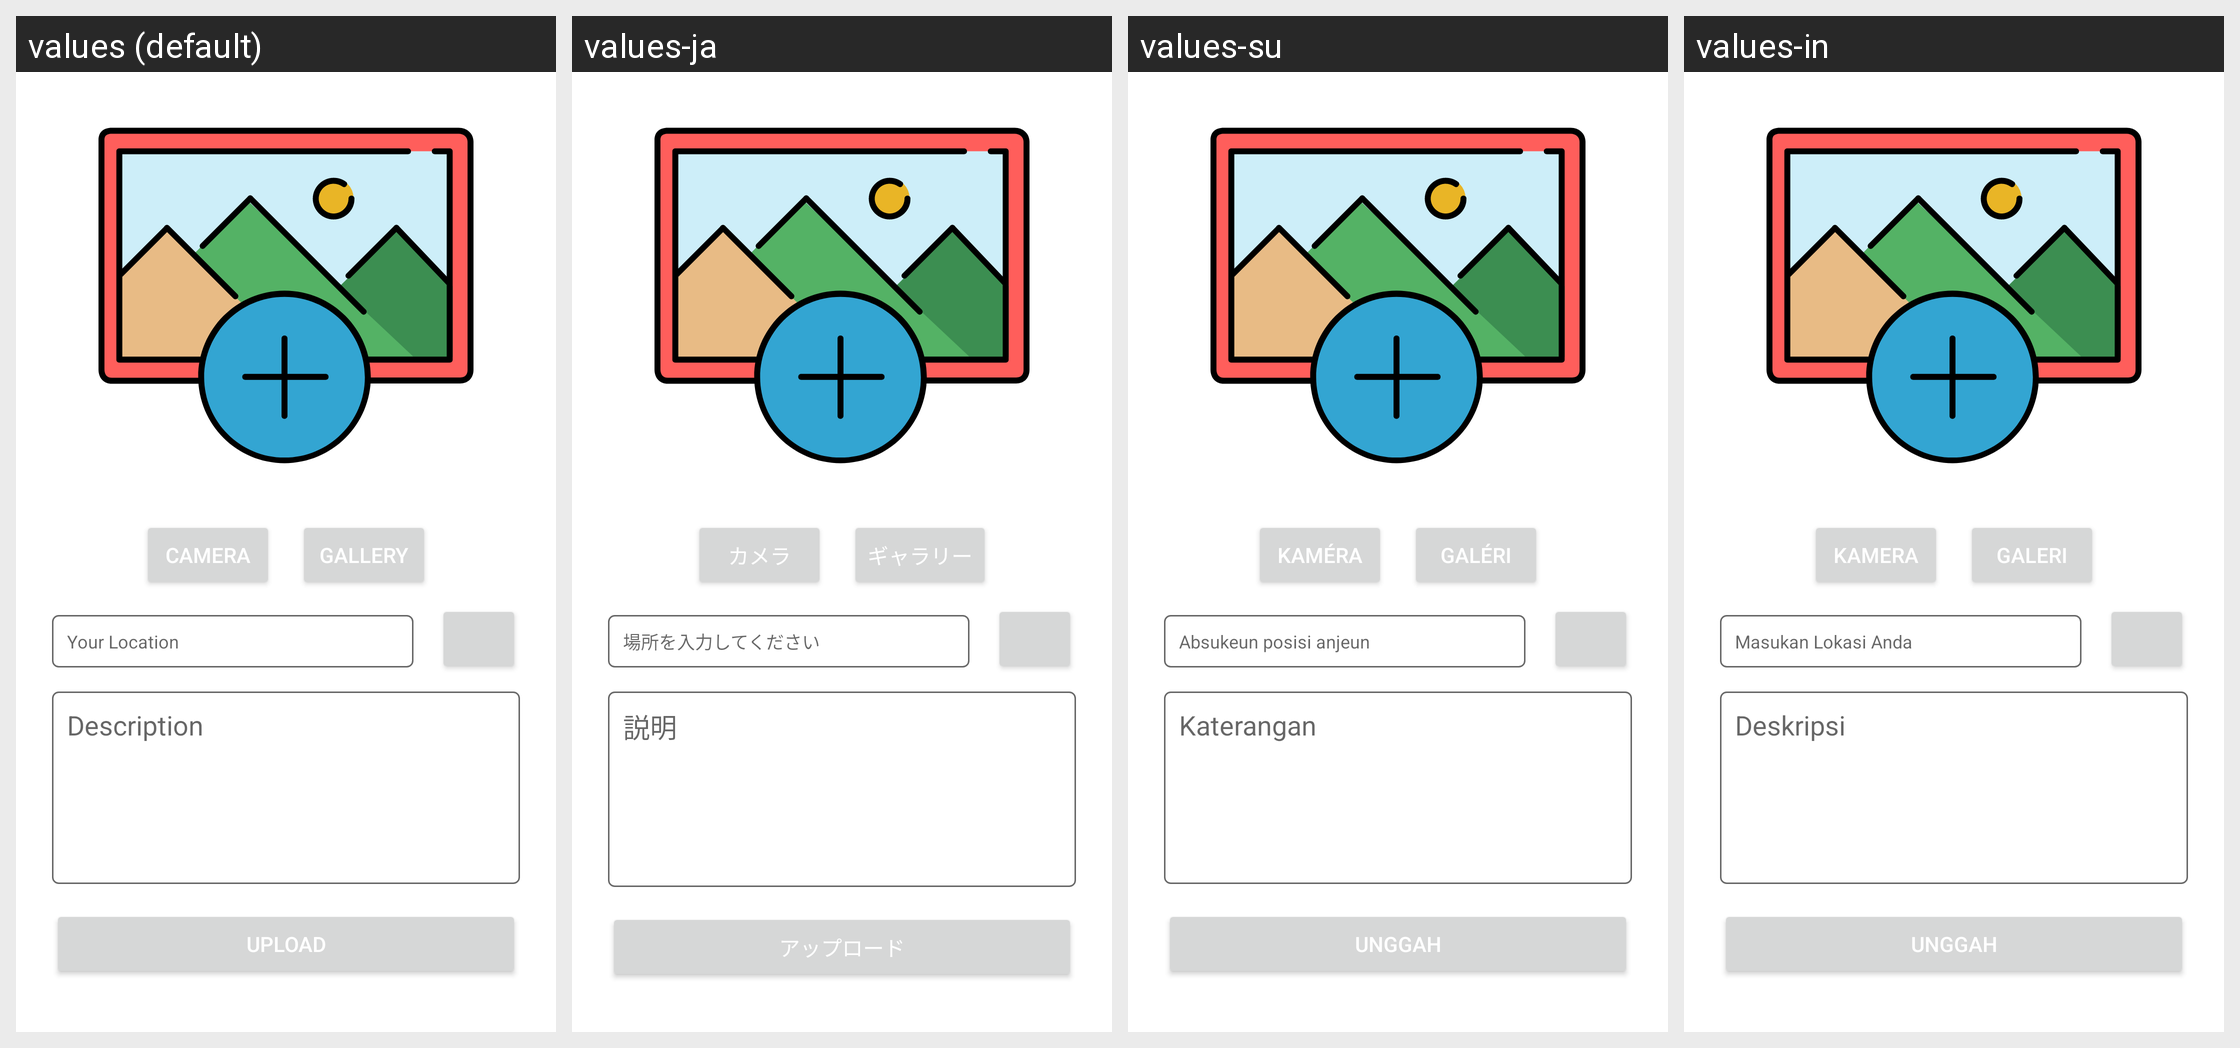

This grid shows one Android layout under several languages. Give, for every string resource on the screen, its name, the default text and each shown locale's text.
Android screen res/layout/activity_upload.xml rendered under 4 locales, left to right: values (default), values-ja, values-su, values-in. Device: Nexus 5 (rendered at 1080×1920; each locale shown at half size, 540×960, under a caption strip naming it); theme Theme.StoryApp.
Strings drawn on this screen, with the default value and each locale's value (text and hints the layout hard-codes, and strings that could not be matched under every locale, appear in the picture but are not listed):

camera
  values: Camera
  values-ja: カメラ
  values-su: Kaméra
  values-in: Kamera

gallery
  values: Gallery
  values-ja: ギャラリー
  values-su: Galéri
  values-in: Galeri

input_your_location
  values: Your Location
  values-ja: 場所を入力してください
  values-su: Absukeun posisi anjeun
  values-in: Masukan Lokasi Anda

description
  values: Description
  values-ja: 説明
  values-su: Katerangan
  values-in: Deskripsi

upload
  values: Upload
  values-ja: アップロード
  values-su: Unggah
  values-in: Unggah
